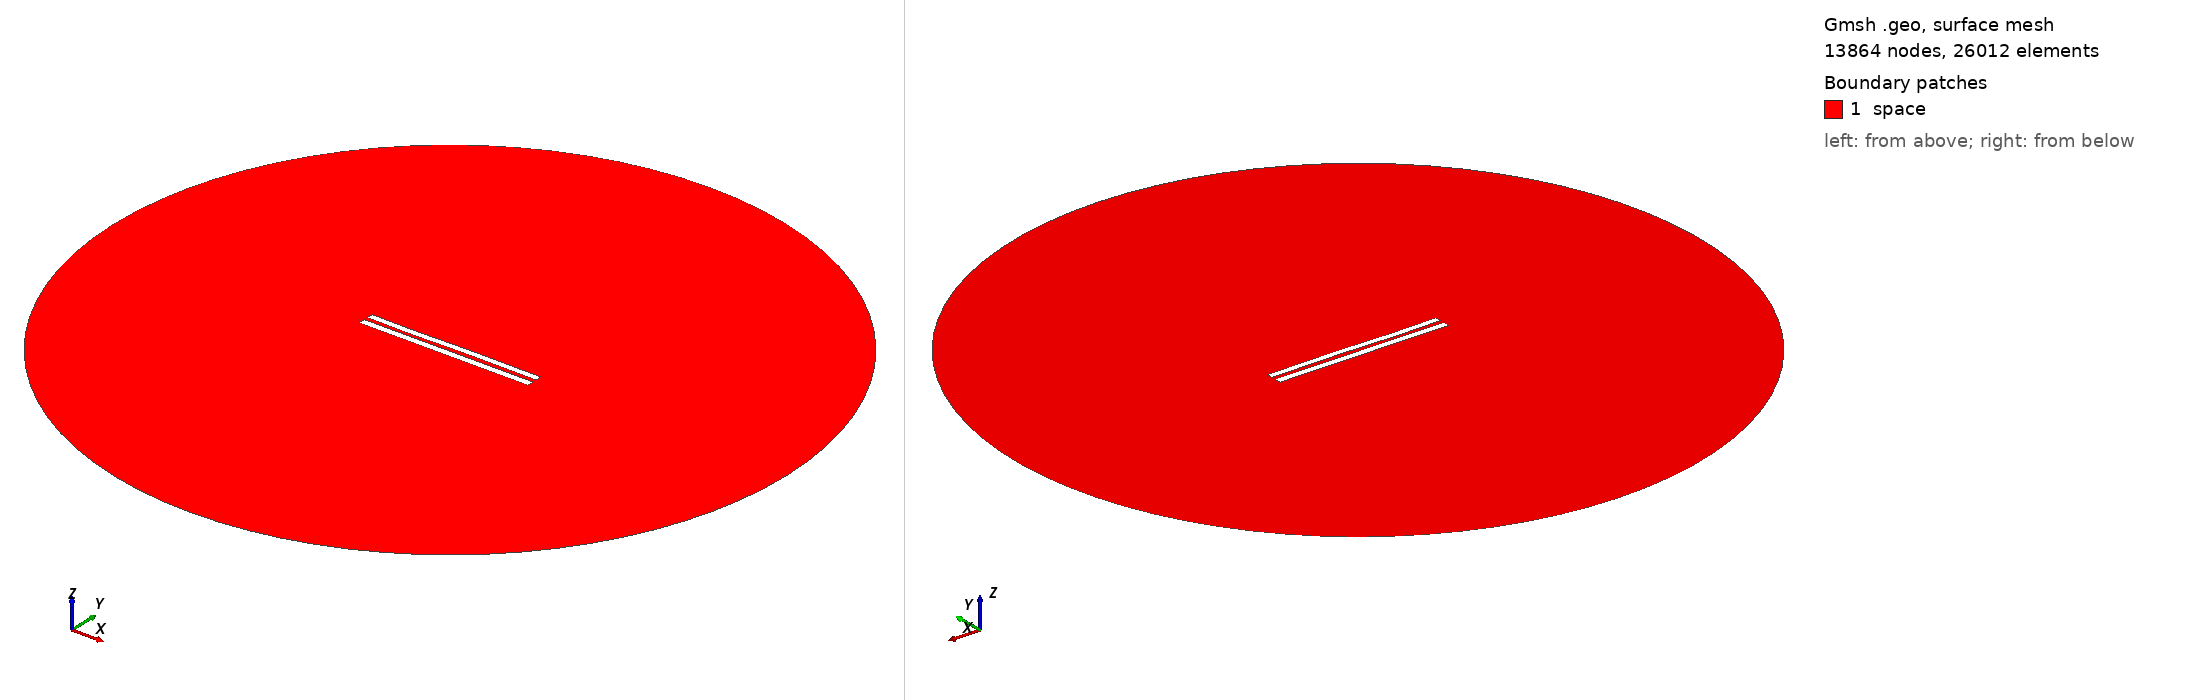

Gmsh geometry script, surface-meshed: 13864 nodes, 26012 surface elements. Boundary patches (legend numbers): 1 space. Left view from above one corner, right view from below the opposite corner. Legend entries are the model's physical surfaces. The drawing asked Gmsh for element sizes between 1% and 20% of the model's largest extent; the script's own settings can give other sizes.

=== 6052.geo (drawn) ===
//---------------------------------------
// Geometry kernel
//---------------------------------------

SetFactory("OpenCASCADE");



//---------------------------------------
// Parameters of the geometry
//---------------------------------------

// Overetch of the upper plate
overetch = 0.125;

// Distance between the plates
distance = 2.5;

// Discretization over the x axis (for the deformation)
nx = 50; 

// Length of the plate
L = 100 - overetch; 

// Number of modes
n = 4; 

// 1st mode coefficient
coeff(1) = 0.07499999999999998;
beta(1) = 0.596864 * 3.1415926535 / L;

// 2nd mode coefficient
coeff(2) = 0.0;
beta(2) = 1.49418 * 3.1415926535 / L;

// 3rd mode coefficient
coeff(3) = -0.15;
beta(3) = 2.50025 * 3.1415926535 / L;

// 4th mode coefficient
coeff(4) = -0.075;
beta(4) = 3.49999 * 3.1415926535 / L;



//---------------------------------------
// Upper plate (deformed rectangle)
//---------------------------------------

// Coordiantes of the upper plate
xmin = -50;
xmax = 50 - overetch;

// Height of the upper plate
yheight = 4 - 2 * overetch;

// Indexes of the points
UpperID[] = {};
LowerID[] = {};
LeftID[] = {};
RightID[] = {};

// Point index
p = 1;

// Horizontal edges
For i In {1:nx}
    x = xmin + (i-1)*(xmax - xmin)/(nx-1);

    y_bottom = distance / 2 + overetch;
    For j In {1:n}
        C = (Cosh(beta(j)*L) + Cos(beta(j)*L)) / (Sinh(beta(j)*L) + Sin(beta(j)*L));
        y_bottom  = y_bottom + coeff(j) * (Cosh(beta(j)*(x+50)) - Cos(beta(j)*(x+50)) - C * (Sinh(beta(j)*(x+50)) - Sin(beta(j)*(x+50))));
    EndFor

    y_top = y_bottom + yheight;

    Point(p) = {x, y_top, 0, 1.0};
    UpperID[i] = p;
    p = p + 1;

    Point(p) = {x, y_bottom, 0, 1.0};
    LowerID[i] = p;
    p = p + 1;
EndFor

// Create point lists
UpperPts[] = {}; LowerPts[] = {};
For i In {1:nx}
  UpperPts[] += {UpperID[i]};
  LowerPts[] += {LowerID[i]};
EndFor

// Build splines
Spline(1) = {UpperPts[]};
Spline(2) = {LowerPts[]};
Line(3) = {LowerPts[nx-1], UpperPts[nx-1]};
Line(4) = {LowerPts[0], UpperPts[0]};

// Build the plane surface
Curve Loop(1) = {2, 3, -1, -4};
Plane Surface(1) = {1};



//---------------------------------------
// Lower plate (rectangle)
//---------------------------------------

// Vertices
Point(1001) = {-50, -1, 0, 1.0};
Point(1002) = { 50, -1, 0, 1.0};
Point(1003) = { 50,  -5, 0, 1.0};
Point(1004) = {-50,  -5, 0, 1.0};

// Edges
Line(5) = {1001, 1002};
Line(6) = {1002, 1003};
Line(7) = {1003, 1004};
Line(8) = {1004, 1001};

// Plane surface
Line Loop(2) = {5, 6, 7, 8};
Plane Surface(2) = {2}; 



//---------------------------------------
// Outer (fictious) boundary
//---------------------------------------

// Points
Point(1005) = {0, 0, 0};       // Center
Point(1006) = {200, 0, 0};     // Start point
Point(1007) = {0, 200, 0};     // 90 degrees
Point(1008) = {-200, 0, 0};    // 180 degrees
Point(1009) = {0, -200, 0};    // 270 degrees

// Circle arcs (each needs start, center, end)
Circle(9) = {1006, 1005, 1007};
Circle(10) = {1007, 1005, 1008};
Circle(11) = {1008, 1005, 1009};
Circle(12) = {1009, 1005, 1006};

// Plane surface for the entire domain
Curve Loop(3) = {9, 10, 11, 12};
Surface(3) = {3};

// Subtract the plates from the whole domain to obtain the actual domain where we want to solve the equations
BooleanDifference{ Surface{3}; Delete; }{ Surface{1}; Surface{2}; Delete; }




//---------------------------------------
// Transfinite Lines/Curves
//---------------------------------------

// Set the number of points on the boundaries
r = 7;

// Plates
Transfinite Curve {1, 2} = 50*r Using Progression 1;
Transfinite Curve {3, 4} = 2*r Using Progression 1;
Transfinite Line {5, 7} = 50*r Using Progression 1;
Transfinite Line {6, 8} = 2*r Using Progression 1;

// Outer boundary
Transfinite Line {9, 10, 11, 12} = 20 Using Progression 1;



//---------------------------------------
// Physical groups
//---------------------------------------                

// Physical curves (boundaries)
Physical Line("force_segment", 10) = {2};
Physical Line("upper_plate", 11) = {1, 3, 4};
Physical Line("lower_plate", 12) = {5, 6, 7, 8};
Physical Line("boundary", 20) = {9, 10, 11, 12};

// Physical Surfaces
Physical Surface("space", 30) = {3};



//---------------------------------------
// 6. Generate the Mesh
//---------------------------------------

// 2D mesh generation
Mesh 2;
